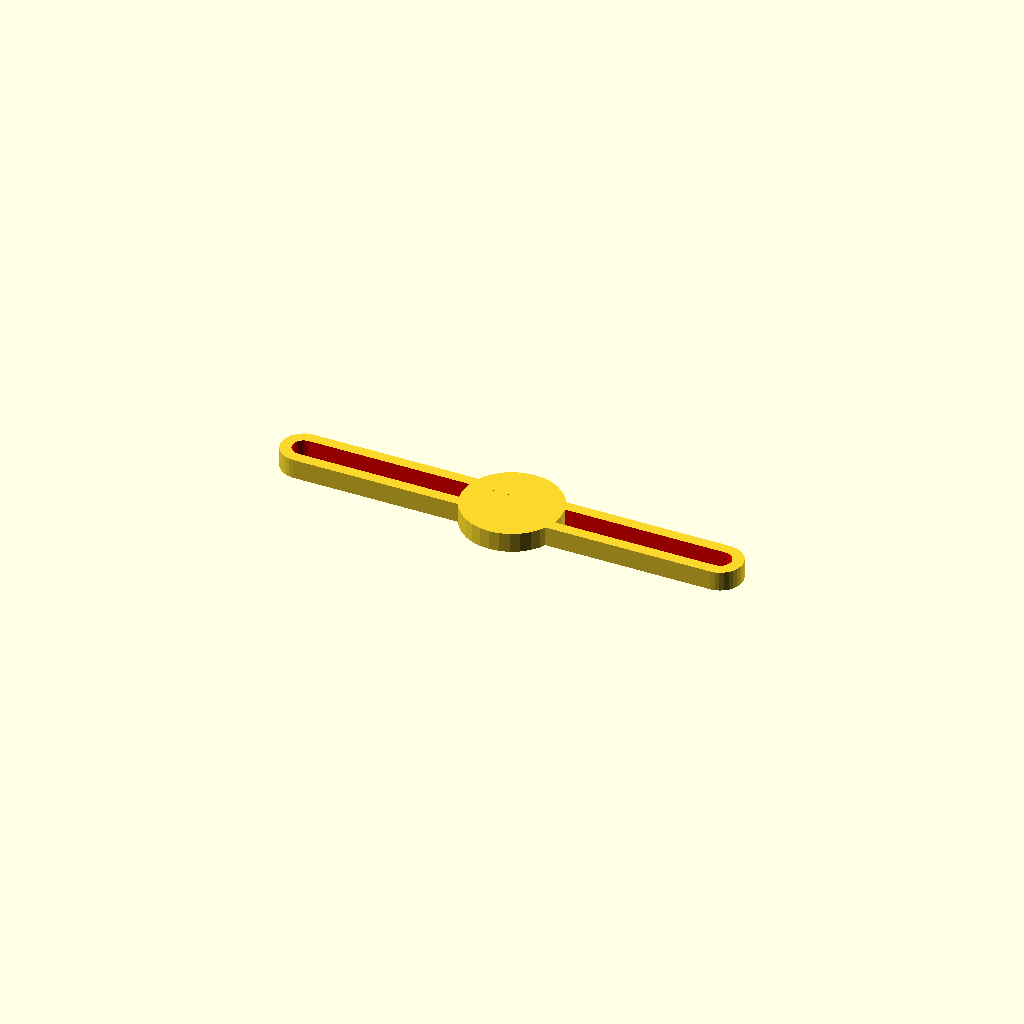
Cell 1: rendered with the file's own defaults.
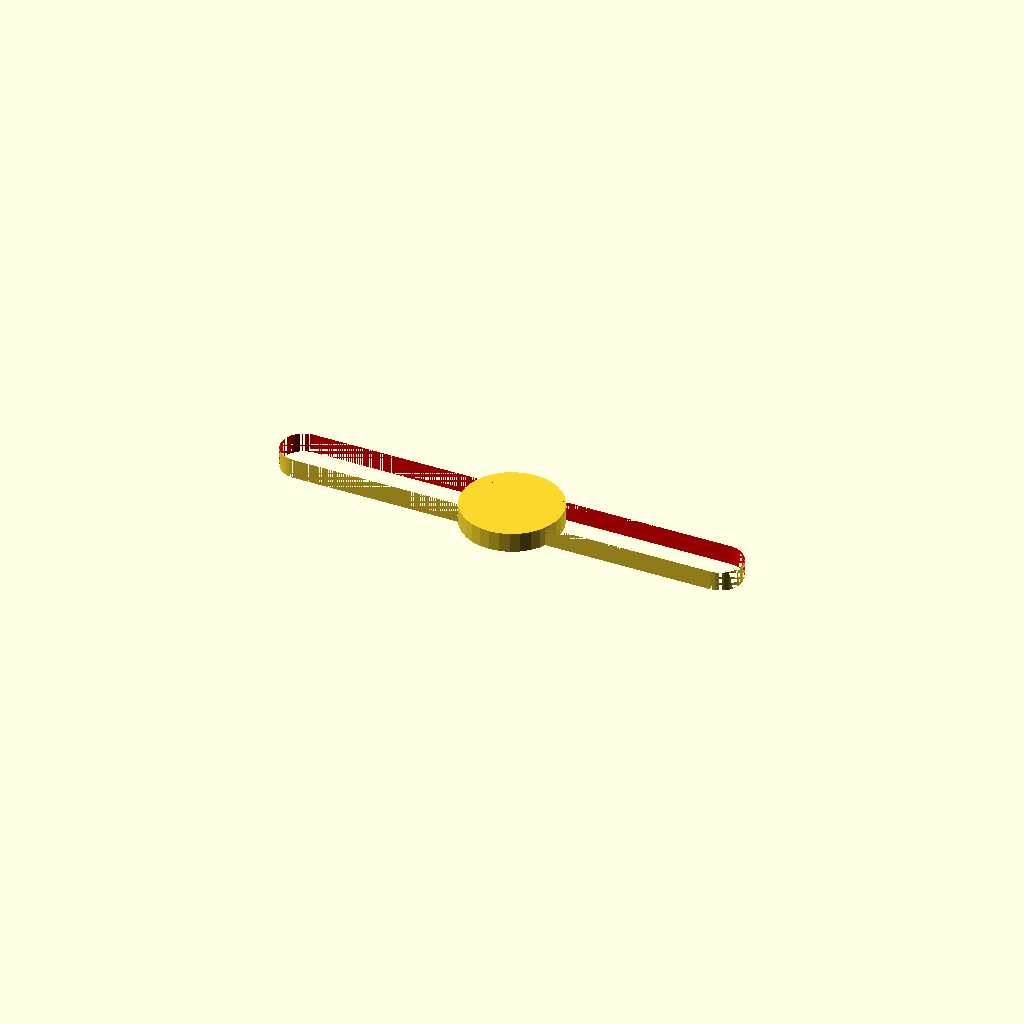
Cell 2 — d_screw_m4 set to 9, the other parameters unchanged.
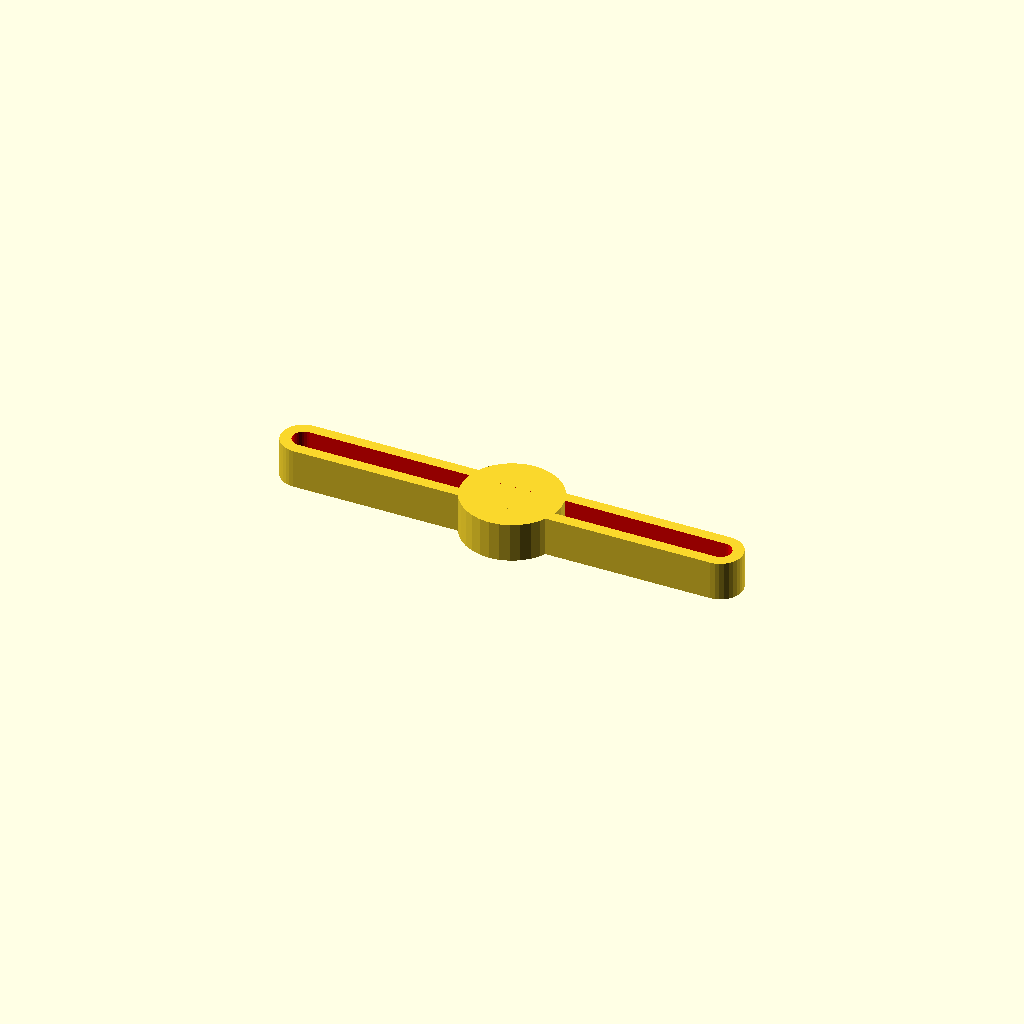
Cell 3: thikness_holder = 8 (everything else at default).
One fixed orthographic camera (rotation 55°, 0°, 25°; colour scheme Cornfield) for every cell.
Source of the model, PermakovMaksim/Практика 15/holder.scad:
len_phone = 145;
d_screw_m4 = 4.5;
width_phone = 56;
thikness_holder = 4;
thikness_phone = 8;
append = 15;
corner_round = 8;
w_grip = 30;


//holder_set();
//vertical_block(len_phone);


test_print_holder();


module test_print_holder() {
    translate([0, -24, 6])
    //grip();
    horizontal_block(70, offset_vertical=10);
}




module grip() {
    difference() {
        grip_base();
        
        color("red")
        translate([0, w_grip/2, thikness_phone])
        cube([w_grip+1, w_grip, 2*thikness_phone], center=true);
        
        translate([0, -w_grip/4, 0])
        cylinder(d=d_screw_m4, 3*thikness_phone, center=true, $fn=32);
    }
}




module grip_base() {
    hull() {
        translate([w_grip/2-corner_round/2, -w_grip/2, 0])
        cylinder(d=corner_round, 2*thikness_phone, center=true);
        
        translate([-w_grip/2+corner_round/2, -w_grip/2, 0])
        cylinder(d=corner_round, 2*thikness_phone, center=true);
        
        translate([w_grip/2-corner_round/2, w_grip/2, 0])
        cylinder(d=corner_round, 2*thikness_phone, center=true);
        
        translate([-w_grip/2+corner_round/2, w_grip/2, 0])
        cylinder(d=corner_round, 2*thikness_phone, center=true);
    }
}




module horizontal_block(len_block, offset_vertical) {
    len_block = len_block + append;
    
    translate([0, offset_vertical, 0])
    cylinder(d=20, h=thikness_holder, center=true, $fn=32);
    
    difference() {
        hull() {
            translate([len_block/2, offset_vertical, 0])
            cylinder(d=9, h=thikness_holder, center=true, $fn=32);
            
            translate([-len_block/2, offset_vertical, 0])
            cylinder(d=9, h=thikness_holder, center=true, $fn=32);
        }
        color("red")
        hull() {
            translate([len_block/2, offset_vertical, 0])
            cylinder(d=d_screw_m4, h=thikness_holder+2, center=true, $fn=32);
            
            translate([-len_block/2, offset_vertical, 0])
            cylinder(d=d_screw_m4, h=thikness_holder+2, center=true, $fn=32);
        }
    }
}




module vertical_block(len_block) {
    len_block = len_block + append;
    
        difference() {
            hull() {
                //translate([0, -len_phone/2, 0])
                translate([0, -len_block/2, 0])
                cylinder(d=9, h=thikness_holder, center=true, $fn=32);
                
                //translate([0, -len_phone/2, 0])
                translate([0, len_block/2, 0])
                cylinder(d=9, h=thikness_holder, center=true, $fn=32);
            }
            color("red")
            hull() {
                //translate([0, -len_phone/2, 0])
                translate([0, -len_block/2, 0])
                cylinder(d=d_screw_m4, h=thikness_holder+2, center=true, $fn=32);
                
                //translate([0, -len_phone/2, 0])
                translate([0, len_block/2, 0])
                cylinder(d=d_screw_m4, h=thikness_holder+2, center=true, $fn=32);
        }
    }
}




module holder_set() {
    holder_base();
    
    translate([0, -len_phone/2, thikness_phone+thikness_holder/2+1])
    rotate([0, 180, 0])
    grip();
    
    translate([0, len_phone/2, thikness_phone+thikness_holder/2])
    rotate([0, 180, 180])
    grip();
    
    translate([width_phone/2, 10, thikness_phone+thikness_holder/2])
    rotate([0, 180, 90])
    grip();
    
    translate([-width_phone/2, 10, thikness_phone+thikness_holder/2])
    rotate([0, 180, -90])
    grip();
}




module holder_base() {
    horizontal_block(len_block=width_phone, offset_vertical=10);
    vertical_block(len_block=len_phone);
}
Parameter table extracted from the source (name, type, default, range or options):
len_phone: number, default 145
d_screw_m4: number, default 4.5
width_phone: number, default 56
thikness_holder: number, default 4
thikness_phone: number, default 8
append: number, default 15
corner_round: number, default 8
w_grip: number, default 30
